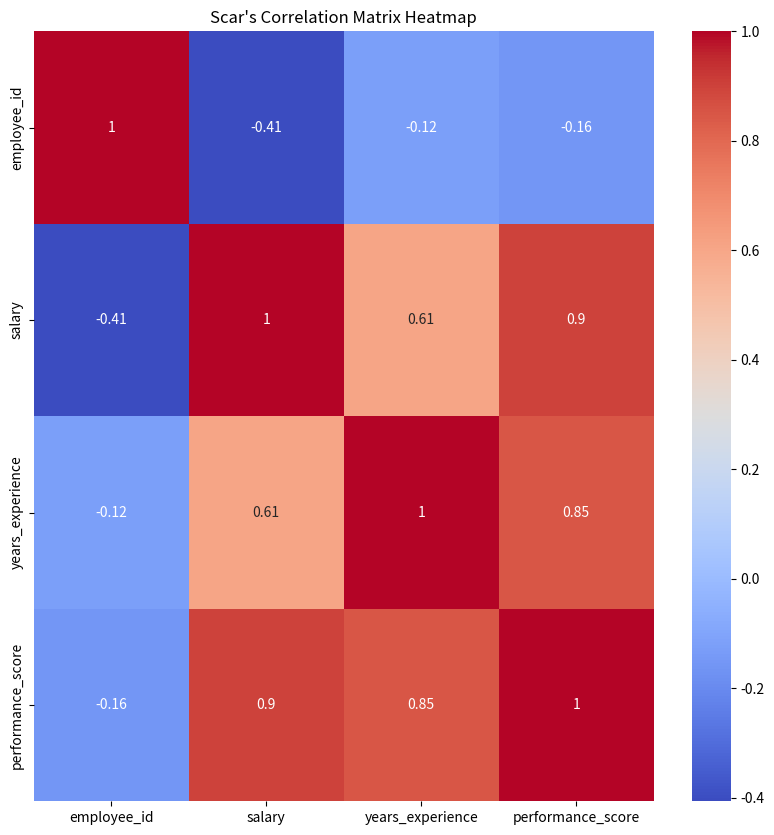
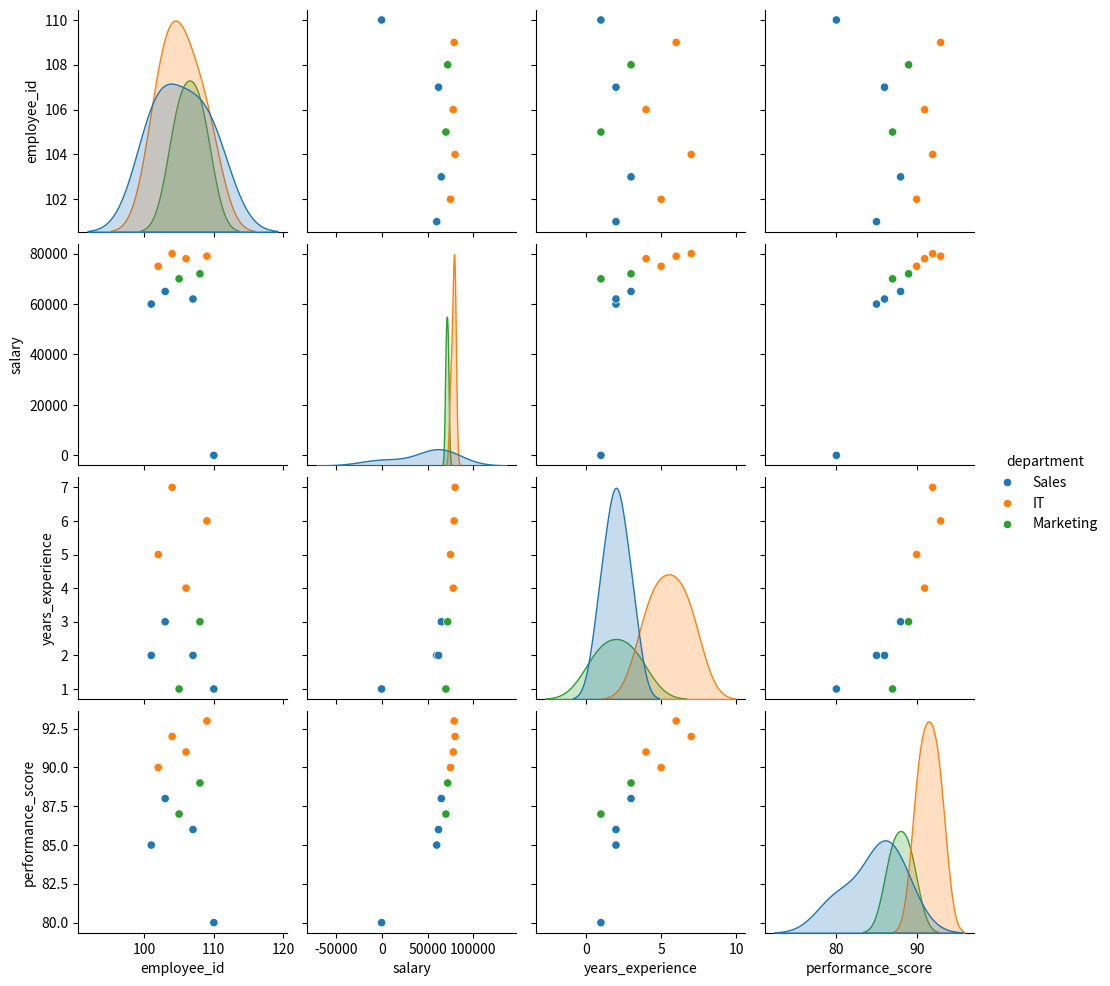

Here is the Python script that generated these plots, in order:
import pandas as pd
import numpy as np
import matplotlib.pyplot as plt
import seaborn as sns  # Import seaborn


"""Seaborn Heatmap and Pair Plot Exercises:"""

data = {
    "employee_id": [101, 102, 103, 104, 105, 106, 107, 108, 109, 110],
    "department": [
        "Sales",
        "IT",
        "Sales",
        "IT",
        "Marketing",
        "IT",
        "Sales",
        "Marketing",
        "IT",
        "Sales",
    ],
    "salary": [60000, 75000, 65000, 80000, 70000, 78000, 62000, 72000, 79000, np.nan],
    "years_experience": [2, 5, 3, 7, 1, 4, 2, 3, 6, 1],
    "performance_score": [85, 90, 88, 92, 87, 91, 86, 89, 93, 80],
}  # Added performance_score

df = pd.DataFrame(data)
print("Original DataFrame:")
print(df)


"""1. Create a Correlation Heatmap:

    Problem: Calculate the correlation matrix for the numerical columns in the df DataFrame. 
    Create a heatmap of this correlation matrix using sns.heatmap().
    Make sure the correlation values are annotated on the heatmap (annot=True).
    Choose a colormap (e.g., 'viridis', 'plasma', 'coolwarm').
    Add a title to the heatmap (remember you might need Matplotlib for this!).
    Print the correlation matrix before displaying the heatmap.
    Write the code to create and display this heatmap."""

df = df.fillna(0)
correlation = df.corr(numeric_only=True)
print("correlation matrix")
print(correlation)

fig, ax = plt.subplots(figsize=(10, 10))

sns.heatmap(correlation, annot=True, cmap="coolwarm", ax=ax)

ax.set_title("Scar's Correlation Matrix Heatmap")

plt.show()

"""2. Create a Pair Plot:

    Problem: Create a pair plot for the df DataFrame using sns.pairplot().
    Use the 'department' column as the hue to color the points based on the department.
    Write the code to create and display this pair plot."""

sns.pairplot(df, hue="department")

plt.show()
